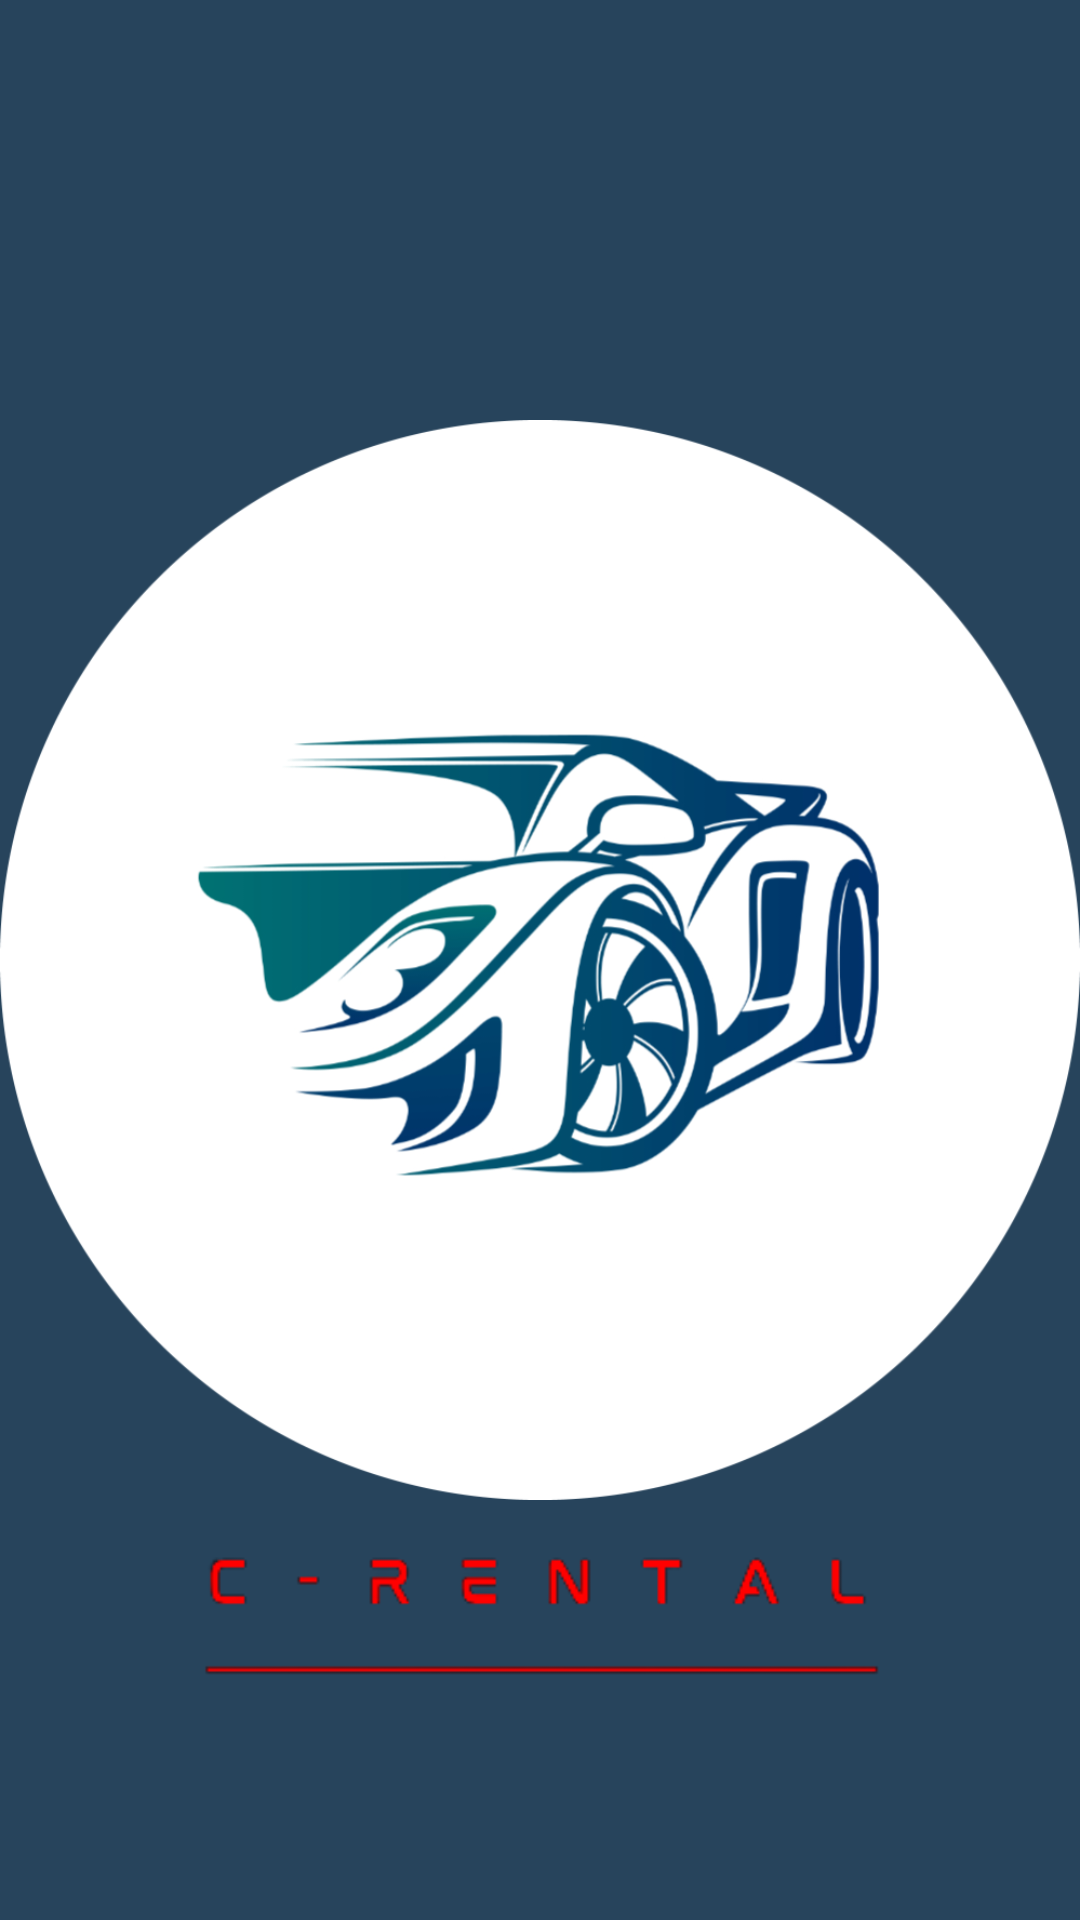

Layout XML and referenced resources for this Android screen:
<!-- AndroidManifest.xml: application theme Theme.CRental -->
<!-- res/layout/activity_main.xml -->
<?xml version="1.0" encoding="utf-8"?>
<androidx.constraintlayout.widget.ConstraintLayout xmlns:android="http://schemas.android.com/apk/res/android"
    xmlns:app="http://schemas.android.com/apk/res-auto"
    xmlns:tools="http://schemas.android.com/tools"
    android:layout_width="match_parent"
    android:layout_height="match_parent"
    tools:context=".MainActivity"
    android:background="#27445C"
    android:orientation="vertical">

    <ImageView
        android:id="@+id/imageView"
        android:layout_width="wrap_content"
        android:layout_height="wrap_content"
        android:src="@drawable/applogo"
        app:layout_constraintBottom_toBottomOf="parent"
        app:layout_constraintEnd_toEndOf="parent"
        app:layout_constraintStart_toStartOf="parent"
        app:layout_constraintTop_toTopOf="parent" />

    <ImageView
        android:layout_width="359dp"
        android:layout_height="137dp"
        android:src="@drawable/crentaltextwhitex"
        app:layout_constraintBottom_toBottomOf="@+id/imageView"
        app:layout_constraintEnd_toEndOf="parent"
        app:layout_constraintStart_toStartOf="parent"
        app:layout_constraintTop_toTopOf="@+id/imageView"
        app:layout_constraintVertical_bias="0.93" />

</androidx.constraintlayout.widget.ConstraintLayout>
<!-- resources referenced by this layout -->
<resources>
  <!-- drawable applogo: png bitmap (drawable, 193503 bytes) -->
  <!-- drawable crentaltextwhitex: png bitmap (drawable, 4043 bytes) -->
  <style name="Theme.CRental" parent="Theme.MaterialComponents.DayNight.DarkActionBar">
          
          <item name="colorPrimary">@color/purple_500</item>
          <item name="colorPrimaryVariant">@color/purple_700</item>
          <item name="colorOnPrimary">@color/white</item>
          
          <item name="colorSecondary">@color/teal_200</item>
          <item name="colorSecondaryVariant">@color/teal_700</item>
          <item name="colorOnSecondary">@color/black</item>
          
          <item name="android:statusBarColor">?attr/colorPrimaryVariant</item>
          
      </style>
  <!-- not gathered from this repository: default colours our renderer supplied (Android Studio template values) -->
  <color name="purple_500">#FF6200EE</color>
  <color name="purple_700">#FF3700B3</color>
  <color name="teal_200">#FF03DAC5</color>
  <color name="teal_700">#FF018786</color>
  <color name="black">#FF000000</color>
  <color name="white">#FFFFFFFF</color>
</resources>
